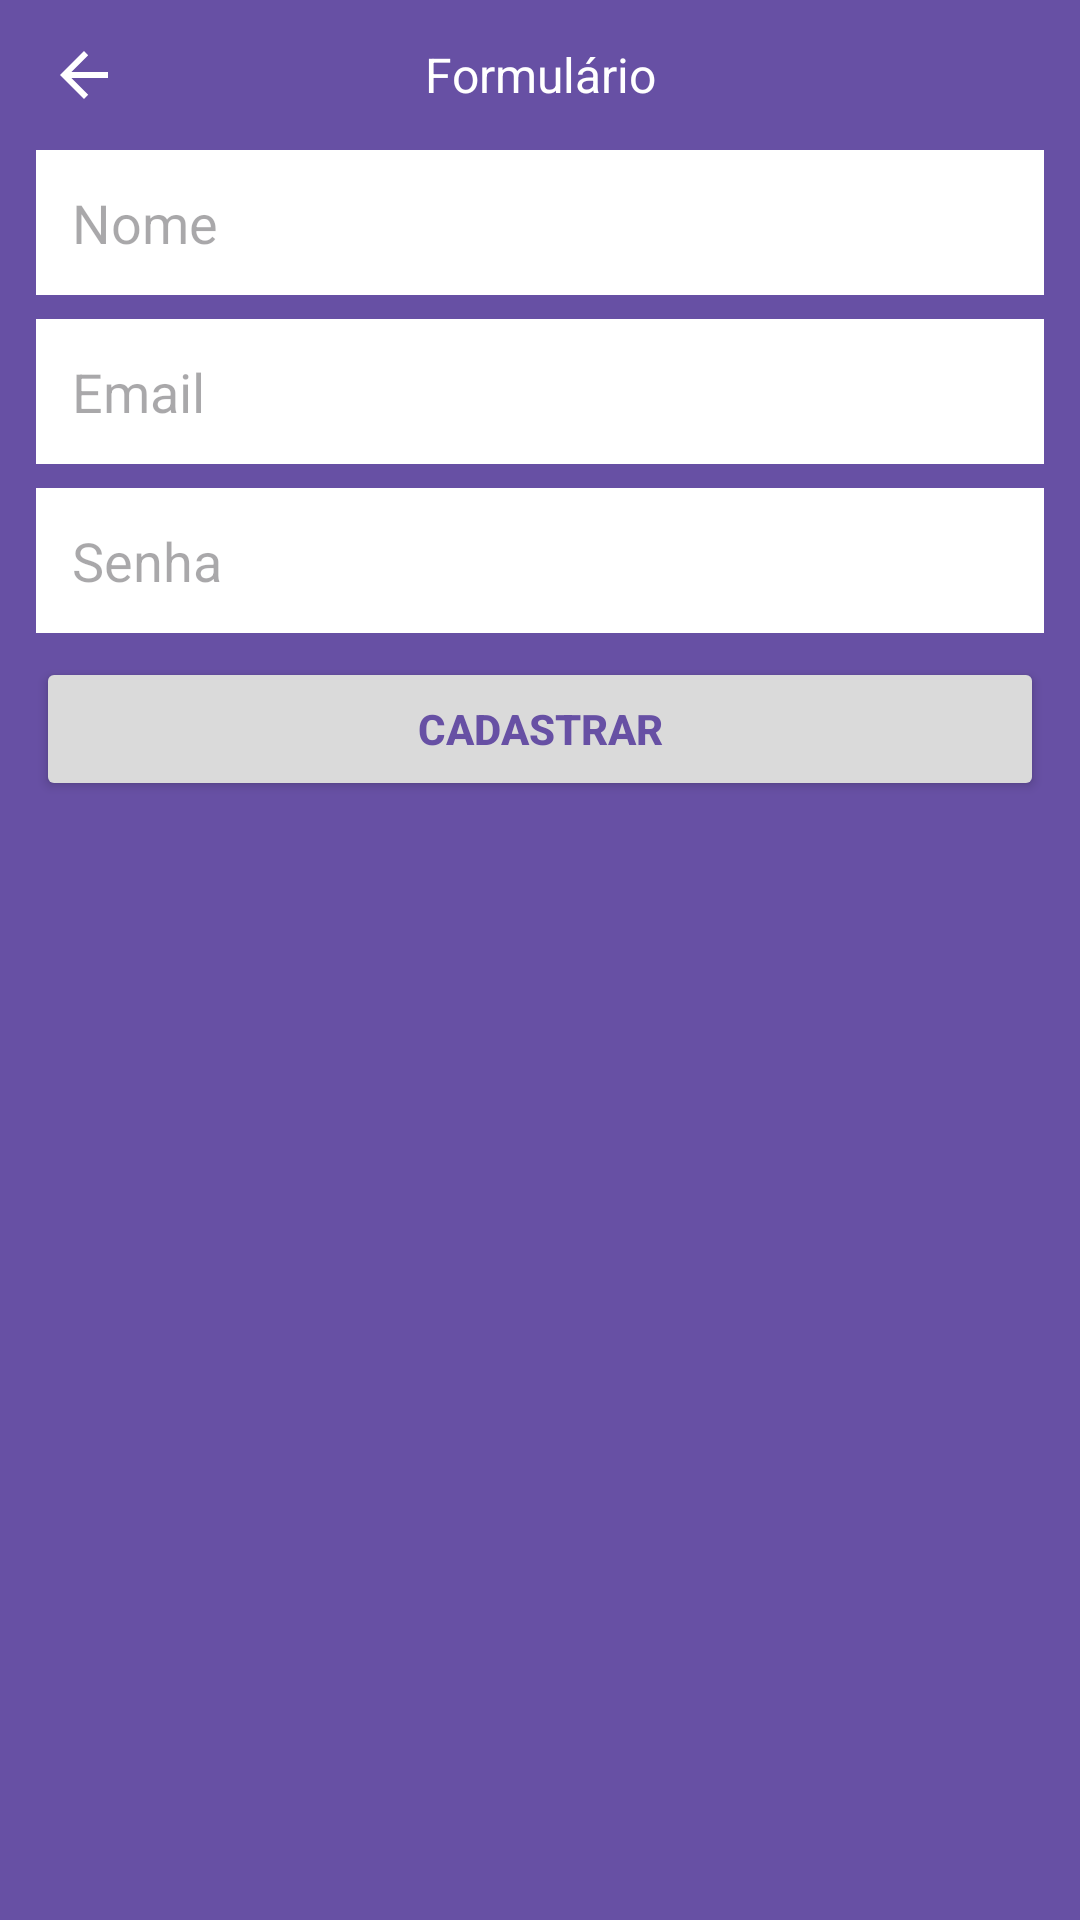

Here is an Android app screen rendered from its layout file. Give the layout XML and the strings, colors and styles it references.
<!-- AndroidManifest.xml: application theme Theme.Convidados -->
<!-- res/layout/activity_sign_up.xml -->
<?xml version="1.0" encoding="utf-8"?>
<androidx.constraintlayout.widget.ConstraintLayout xmlns:android="http://schemas.android.com/apk/res/android"
    xmlns:app="http://schemas.android.com/apk/res-auto"
    xmlns:tools="http://schemas.android.com/tools"
    android:layout_width="match_parent"
    android:layout_height="match_parent"
    android:background="?attr/colorPrimary"

    tools:context=".SignUp">

    <androidx.appcompat.widget.Toolbar
        android:id="@+id/my_toolbarSignUp"
        android:layout_width="match_parent"
        android:layout_height="50dp"
        android:background="?attr/colorPrimary"
        android:elevation="4dp"
        app:layout_constraintTop_toTopOf="parent"
        app:titleTextColor="@color/white"
        app:navigationIcon="?attr/homeAsUpIndicator">

        <TextView
            android:layout_width="wrap_content"
            android:layout_height="wrap_content"
            android:textColor="@color/white"
            android:text="Formulário"
            android:textSize="16sp"
            android:layout_gravity="center"
            android:id="@+id/toolbar_title"/>

    </androidx.appcompat.widget.Toolbar>

    <EditText
        android:id="@+id/edit_name"
        android:layout_width="0dp"
        android:layout_height="wrap_content"
        android:background="#fff"
        android:hint="Nome"
        android:padding="12dp"

        android:layout_marginHorizontal="12dp"
        app:layout_constraintEnd_toEndOf="parent"
        app:layout_constraintStart_toStartOf="parent"
        app:layout_constraintTop_toBottomOf="@+id/my_toolbarSignUp"/>

    <EditText
        android:id="@+id/edit_email"
        android:layout_width="0dp"
        android:layout_height="wrap_content"
        android:background="#fff"
        android:hint="Email"
        android:inputType="textEmailAddress"
        android:layout_marginHorizontal="12dp"
        android:padding="12dp"
        android:layout_marginTop="8dp"
        app:layout_constraintEnd_toEndOf="parent"
        app:layout_constraintStart_toStartOf="parent"
        app:layout_constraintTop_toBottomOf="@id/edit_name" />

    <EditText
        android:id="@+id/edit_password"
        android:layout_marginHorizontal="12dp"
        android:layout_width="0dp"
        android:layout_height="wrap_content"
        android:layout_marginTop="8dp"
        android:background="#fff"
        android:hint="Senha"
        android:inputType="textPassword"
        android:padding="12dp"
        app:layout_constraintEnd_toEndOf="parent"
        app:layout_constraintStart_toStartOf="parent"
        app:layout_constraintTop_toBottomOf="@id/edit_email" />

    <Button
        android:id="@+id/btnRegister"
        android:layout_width="0dp"
        android:layout_height="wrap_content"
        android:layout_marginTop="8dp"
        android:backgroundTint="#DADADA"
        android:padding="12dp"
        android:text="Cadastrar"
        android:layout_marginHorizontal="12dp"
        android:textColor="?attr/colorPrimary"
        android:textStyle="bold"
        app:layout_constraintEnd_toEndOf="parent"
        app:layout_constraintStart_toStartOf="parent"
        app:layout_constraintTop_toBottomOf="@id/edit_password" />

</androidx.constraintlayout.widget.ConstraintLayout>
<!-- resources referenced by this layout -->
<resources>
  <style name="Theme.Convidados" parent="Base.Theme.Convidados" />
  <style name="Base.Theme.Convidados" parent="Theme.Material3.DayNight.NoActionBar">
          
          
           <item name="android:textColorSecondary">@color/white</item>
      </style>
  <!-- not gathered from this repository: default colours our renderer supplied (Android Studio template values) -->
  <color name="white">#FFFFFFFF</color>
</resources>
